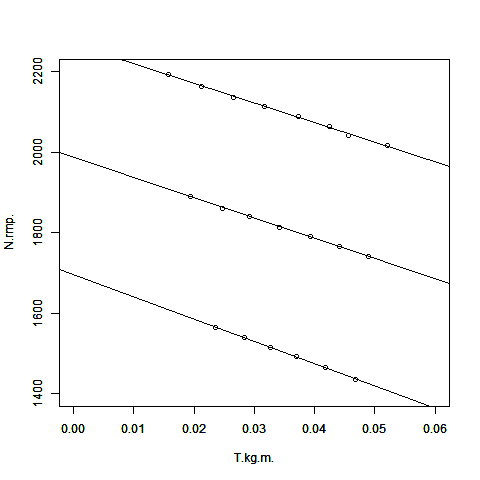

The table this chart was drawn from, first rows:
T[kg*m], N[rmp], , T[kg*m], N[rmp], , T[kg*m], N[rmp]
0.05205, 2017, , 0.049, 1741, , 0.04669, 1436
0.04563, 2041, , 0.04406, 1767, , 0.0418, 1466
0.04246, 2064, , 0.03933, 1790, , 0.0369, 1492
0.03731, 2090, , 0.03415, 1813, , 0.03262, 1516
0.03174, 2113, , 0.02919, 1840, , 0.0283, 1540
0.02652, 2136, , 0.02478, 1861, , 0.02354, 1564
0.02115, 2164, , 0.01947, 1891, , , 
0.01582, 2194, , , , , , 
